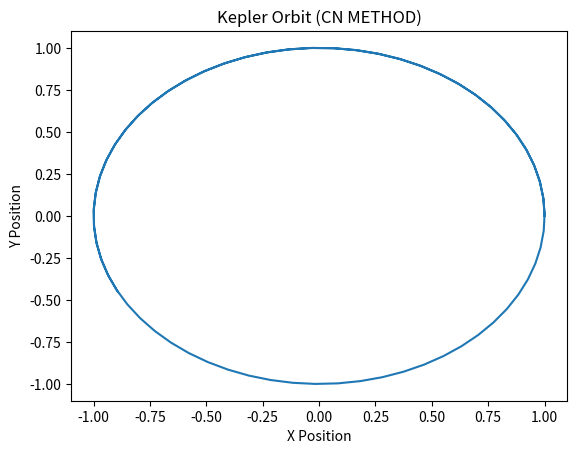

Python code for this plot:
# MILESTONE 1 Write a script to integrate Kepler Orbits with Euler, Crank-Nicolson and RK4 Method
# Crank-Nicolson

from numpy import array, zeros
from scipy.optimize import newton
import matplotlib.pyplot as plt
  
  
U = array( [ 1, 0, 0, 1 ])
    
N = 100
x = array( zeros(N) )
y = array( zeros(N) )
t = array( zeros(N) )

x[0] = U[0] 
y[0] = U[1]
t[0] = 0 
    
def Kepler(U, t): 

    x = U[0]; y = U[1]; dxdt = U[2]; dydt = U[3]
    d = ( x**2  +y**2 )**1.5

    return  array( [ dxdt, dydt, -x/d, -y/d ] ) 


def CN (U, dt, t, F ): 

    def Residual_CN(X): 
         
         return  X - a - dt/2 *  F(X, t + dt)

    a = U  +  dt/2 * F(U, t) 
    
    return newton( Residual_CN, U )

for i in range(1, N): 

      dt = 0.1 
      t[i] = dt*i
      U = CN (U, dt, t, Kepler)
      x[i] = U[0] 
      y[i] = U[1]


plt.plot(x, y)
plt.xlabel('X Position')
plt.ylabel('Y Position')
plt.title('Kepler Orbit (CN METHOD)')
plt.show()  

